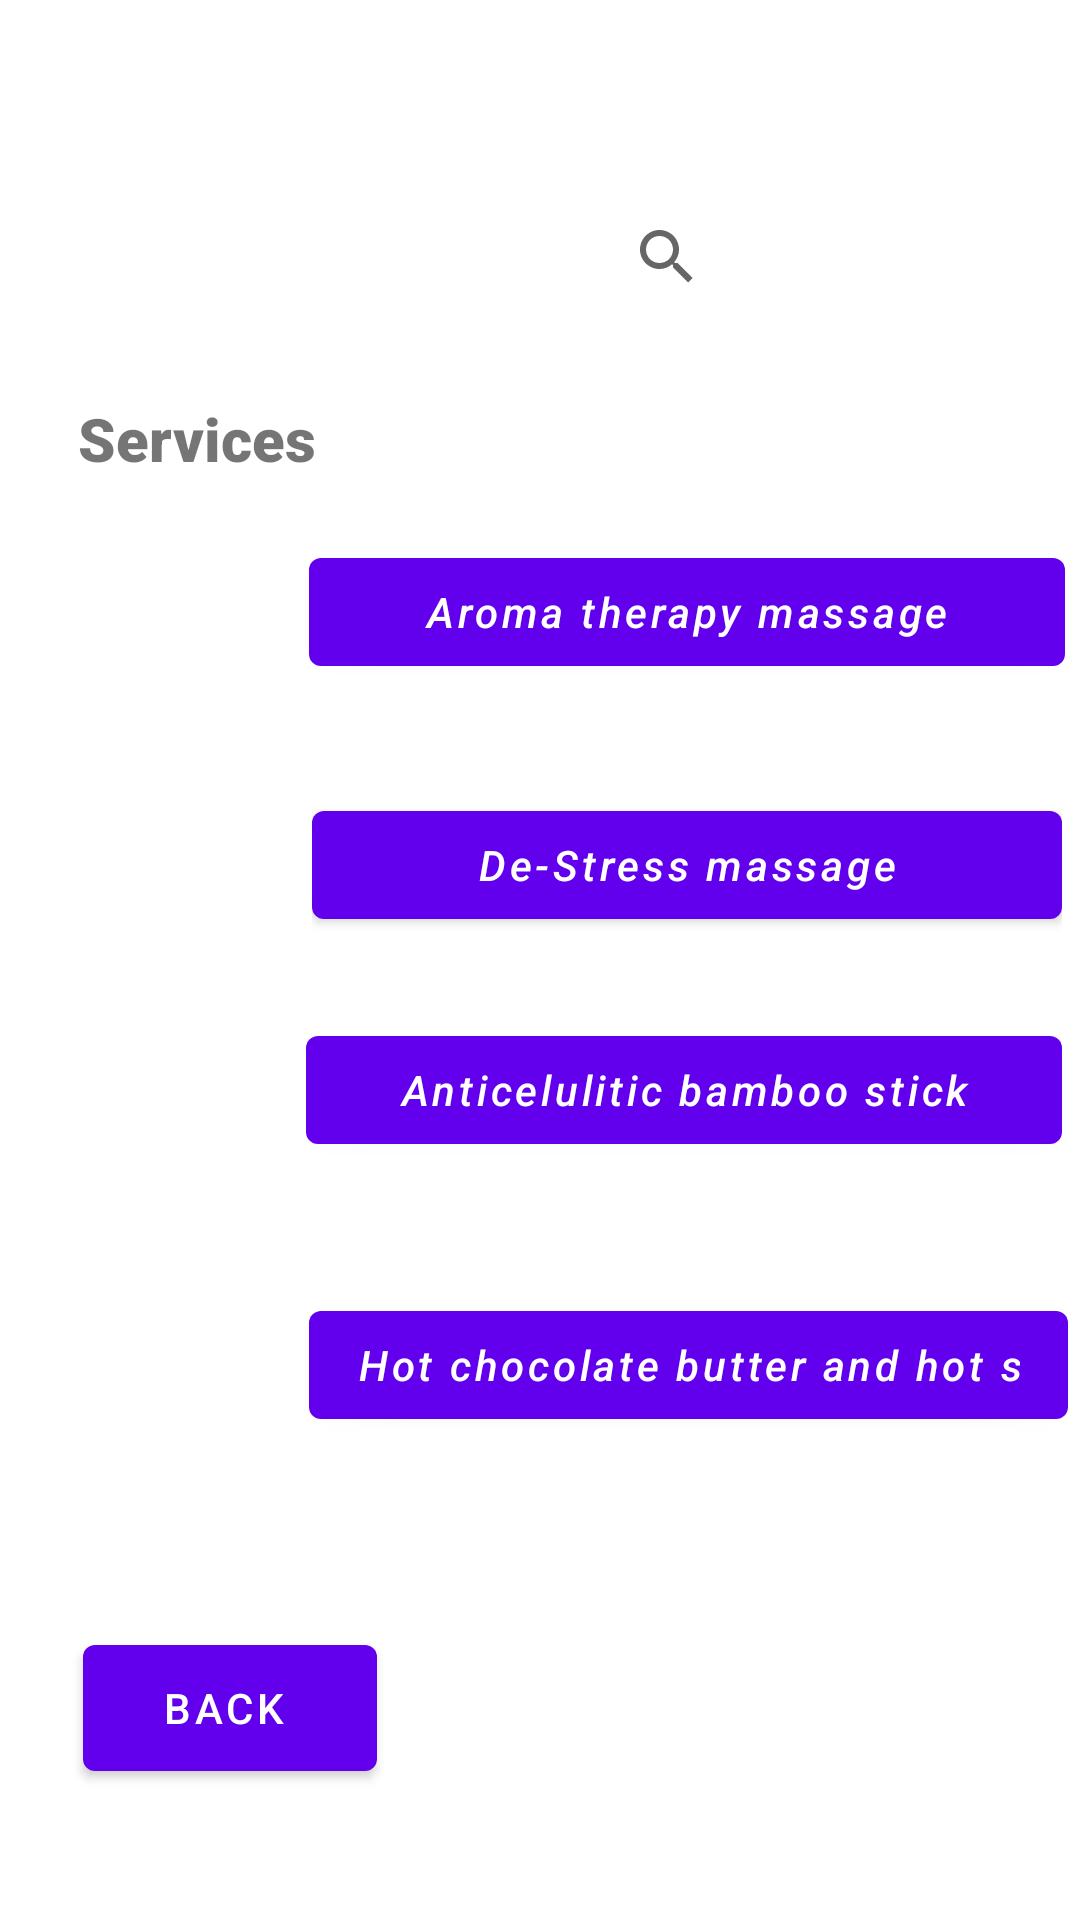

Layout XML and referenced resources for this Android screen:
<!-- AndroidManifest.xml: application theme Theme.Harmony -->
<!-- res/layout/activity_services.xml -->
<?xml version="1.0" encoding="utf-8"?>
<androidx.constraintlayout.widget.ConstraintLayout xmlns:android="http://schemas.android.com/apk/res/android"
    xmlns:app="http://schemas.android.com/apk/res-auto"
    xmlns:tools="http://schemas.android.com/tools"
    android:id="@+id/miServices"
    android:layout_width="match_parent"
    android:layout_height="match_parent"
    tools:context=".Services">

    <LinearLayout
        android:id="@+id/linearLayout3"
        android:layout_width="413dp"
        android:layout_height="65dp"
        android:orientation="vertical"
        app:layout_constraintBottom_toBottomOf="parent"
        app:layout_constraintEnd_toEndOf="parent"
        app:layout_constraintStart_toStartOf="parent"
        app:layout_constraintTop_toTopOf="parent"
        app:layout_constraintVertical_bias="0.003"/>

    <LinearLayout
        android:id="@+id/linearLayout2"
        android:layout_width="412dp"
        android:layout_height="38dp"
        android:orientation="vertical"
        app:layout_constraintBottom_toBottomOf="parent"
        app:layout_constraintEnd_toEndOf="parent"
        app:layout_constraintHorizontal_bias="1.0"
        app:layout_constraintStart_toStartOf="parent"
        app:layout_constraintTop_toBottomOf="@+id/linearLayout3"
        app:layout_constraintVertical_bias="0.0">

        <SearchView
            android:id="@+id/searchView"
            android:layout_width="match_parent"
            android:layout_height="match_parent"
            android:layout_gravity="right"
            android:layout_marginLeft="250dp" />

    </LinearLayout>



    <LinearLayout
        android:layout_width="117dp"
        android:layout_height="74dp"
        android:orientation="horizontal"
        app:layout_constraintBottom_toBottomOf="parent"
        app:layout_constraintEnd_toEndOf="parent"
        app:layout_constraintHorizontal_bias="0.054"
        app:layout_constraintStart_toStartOf="parent"
        app:layout_constraintTop_toTopOf="parent"
        app:layout_constraintVertical_bias="0.318">

        <ImageView
            android:id="@+id/imageView3"
            android:layout_width="wrap_content"
            android:layout_height="wrap_content"
            android:layout_weight="1"
            tools:srcCompat="@drawable/ic_launcher_background" />
    </LinearLayout>

    <LinearLayout
        android:layout_width="112dp"
        android:layout_height="76dp"
        android:orientation="horizontal"
        app:layout_constraintBottom_toBottomOf="parent"
        app:layout_constraintEnd_toEndOf="parent"
        app:layout_constraintHorizontal_bias="0.054"
        app:layout_constraintStart_toStartOf="parent"
        app:layout_constraintTop_toTopOf="parent"
        app:layout_constraintVertical_bias="0.464">

        <ImageView
            android:id="@+id/imageView4"
            android:layout_width="wrap_content"
            android:layout_height="wrap_content"
            android:layout_weight="1"
            tools:srcCompat="@drawable/ic_launcher_background" />
    </LinearLayout>

    <LinearLayout
        android:layout_width="112dp"
        android:layout_height="78dp"
        android:orientation="horizontal"
        app:layout_constraintBottom_toBottomOf="parent"
        app:layout_constraintEnd_toEndOf="parent"
        app:layout_constraintHorizontal_bias="0.053"
        app:layout_constraintStart_toStartOf="parent"
        app:layout_constraintTop_toTopOf="parent"
        app:layout_constraintVertical_bias="0.604">

        <ImageView
            android:id="@+id/imageView5"
            android:layout_width="wrap_content"
            android:layout_height="wrap_content"
            android:layout_weight="1"
            tools:srcCompat="@drawable/ic_launcher_background" />
    </LinearLayout>

    <LinearLayout
        android:layout_width="111dp"
        android:layout_height="75dp"
        android:orientation="horizontal"
        app:layout_constraintBottom_toBottomOf="parent"
        app:layout_constraintEnd_toEndOf="parent"
        app:layout_constraintHorizontal_bias="0.053"
        app:layout_constraintStart_toStartOf="parent"
        app:layout_constraintTop_toTopOf="parent"
        app:layout_constraintVertical_bias="0.753">

        <ImageView
            android:id="@+id/imageView6"
            android:layout_width="wrap_content"
            android:layout_height="wrap_content"
            android:layout_weight="1"
            tools:srcCompat="@drawable/ic_launcher_background" />
    </LinearLayout>

    <LinearLayout
        android:layout_width="252dp"
        android:layout_height="76dp"
        android:orientation="vertical"
        app:layout_constraintBottom_toBottomOf="parent"
        app:layout_constraintEnd_toEndOf="parent"
        app:layout_constraintHorizontal_bias="0.955"
        app:layout_constraintStart_toStartOf="parent"
        app:layout_constraintTop_toTopOf="parent"
        app:layout_constraintVertical_bias="0.319">

        <Button

            android:id="@+id/editPackageAndPrice1"
            android:layout_width="match_parent"
            android:layout_height="wrap_content"
            android:ems="10"
            android:inputType="textPersonName"
            android:minHeight="48dp"
            android:text="Aroma therapy massage"
            android:textStyle="italic" />
    </LinearLayout>

    <LinearLayout
        android:layout_width="250dp"
        android:layout_height="73dp"
        android:orientation="vertical"
        app:layout_constraintBottom_toBottomOf="parent"
        app:layout_constraintEnd_toEndOf="parent"
        app:layout_constraintHorizontal_bias="0.944"
        app:layout_constraintStart_toStartOf="parent"
        app:layout_constraintTop_toTopOf="parent"
        app:layout_constraintVertical_bias="0.466">

        <Button
            android:id="@+id/editPackageNr2"
            android:layout_width="match_parent"
            android:layout_height="wrap_content"
            android:ems="10"
            android:inputType="textPersonName"
            android:minHeight="48dp"
            android:text="De-Stress massage"
            android:textStyle="italic" />
    </LinearLayout>

    <LinearLayout
        android:layout_width="252dp"
        android:layout_height="81dp"
        android:orientation="vertical"
        app:layout_constraintBottom_toBottomOf="parent"
        app:layout_constraintEnd_toEndOf="parent"
        app:layout_constraintHorizontal_bias="0.943"
        app:layout_constraintStart_toStartOf="parent"
        app:layout_constraintTop_toTopOf="parent"
        app:layout_constraintVertical_bias="0.607">

        <Button
            android:id="@+id/editPackageNr3"
            android:layout_width="match_parent"
            android:layout_height="wrap_content"
            android:ems="10"
            android:inputType="textPersonName"
            android:minHeight="48dp"
            android:text="Anticelulitic bamboo stick"
            android:textStyle="italic" />
    </LinearLayout>

    <LinearLayout
        android:id="@+id/linearLayout4"
        android:layout_width="253dp"
        android:layout_height="75dp"
        android:orientation="vertical"
        app:layout_constraintBottom_toBottomOf="parent"
        app:layout_constraintEnd_toEndOf="parent"
        app:layout_constraintHorizontal_bias="0.962"
        app:layout_constraintStart_toStartOf="parent"
        app:layout_constraintTop_toTopOf="parent"
        app:layout_constraintVertical_bias="0.763">

        <Button
            android:id="@+id/editPackageNr4"
            android:layout_width="match_parent"
            android:layout_height="wrap_content"
            android:ems="10"
            android:inputType="textPersonName"
            android:minHeight="48dp"
            android:text="Hot chocolate butter and hot stone massage"
            android:textStyle="italic" />
    </LinearLayout>


    <TextView
        android:id="@+id/textViewTitle"
        android:layout_width="171dp"
        android:layout_height="40dp"
        android:fontFamily="sans-serif-black"
        android:text="Services"
        android:textSize="20sp"
        android:textStyle="bold"
        app:layout_constraintBottom_toBottomOf="parent"
        app:layout_constraintEnd_toEndOf="parent"
        app:layout_constraintHorizontal_bias="0.137"
        app:layout_constraintStart_toStartOf="parent"
        app:layout_constraintTop_toTopOf="parent"
        app:layout_constraintVertical_bias="0.221" />

    <ListView
        android:id="@+id/listView"
        android:layout_width="144dp"
        android:layout_height="62dp"
        app:layout_constraintBottom_toBottomOf="parent"
        app:layout_constraintEnd_toEndOf="parent"
        app:layout_constraintHorizontal_bias="0.965"
        app:layout_constraintStart_toStartOf="parent"
        app:layout_constraintTop_toTopOf="parent"
        app:layout_constraintVertical_bias="0.167" />

    <Button
        android:id="@+id/buttonback"
        android:layout_width="98dp"
        android:layout_height="54dp"
        android:text="Back "
        app:layout_constraintBottom_toBottomOf="parent"
        app:layout_constraintEnd_toEndOf="parent"
        app:layout_constraintHorizontal_bias="0.105"
        app:layout_constraintStart_toStartOf="parent"
        app:layout_constraintTop_toBottomOf="@+id/linearLayout4"
        app:layout_constraintVertical_bias="0.455" />

</androidx.constraintlayout.widget.ConstraintLayout>
<!-- resources referenced by this layout -->
<resources>
  <style name="Theme.Harmony" parent="Theme.MaterialComponents.DayNight.DarkActionBar">
          
          <item name="colorPrimary">@color/purple_500</item>
          <item name="colorPrimaryVariant">@color/purple_700</item>
          <item name="colorOnPrimary">@color/white</item>
          
          <item name="colorSecondary">@color/teal_200</item>
          <item name="colorSecondaryVariant">@color/teal_700</item>
          <item name="colorOnSecondary">@color/black</item>
         
          <item name="android:statusBarColor" tools:targetApi="l">?attr/colorPrimaryVariant</item>
          
      </style>
  <!-- not gathered from this repository: default colours our renderer supplied (Android Studio template values) -->
  <color name="purple_500">#FF6200EE</color>
  <color name="purple_700">#FF3700B3</color>
  <color name="teal_200">#FF03DAC5</color>
  <color name="teal_700">#FF018786</color>
  <color name="black">#FF000000</color>
  <color name="white">#FFFFFFFF</color>
</resources>
